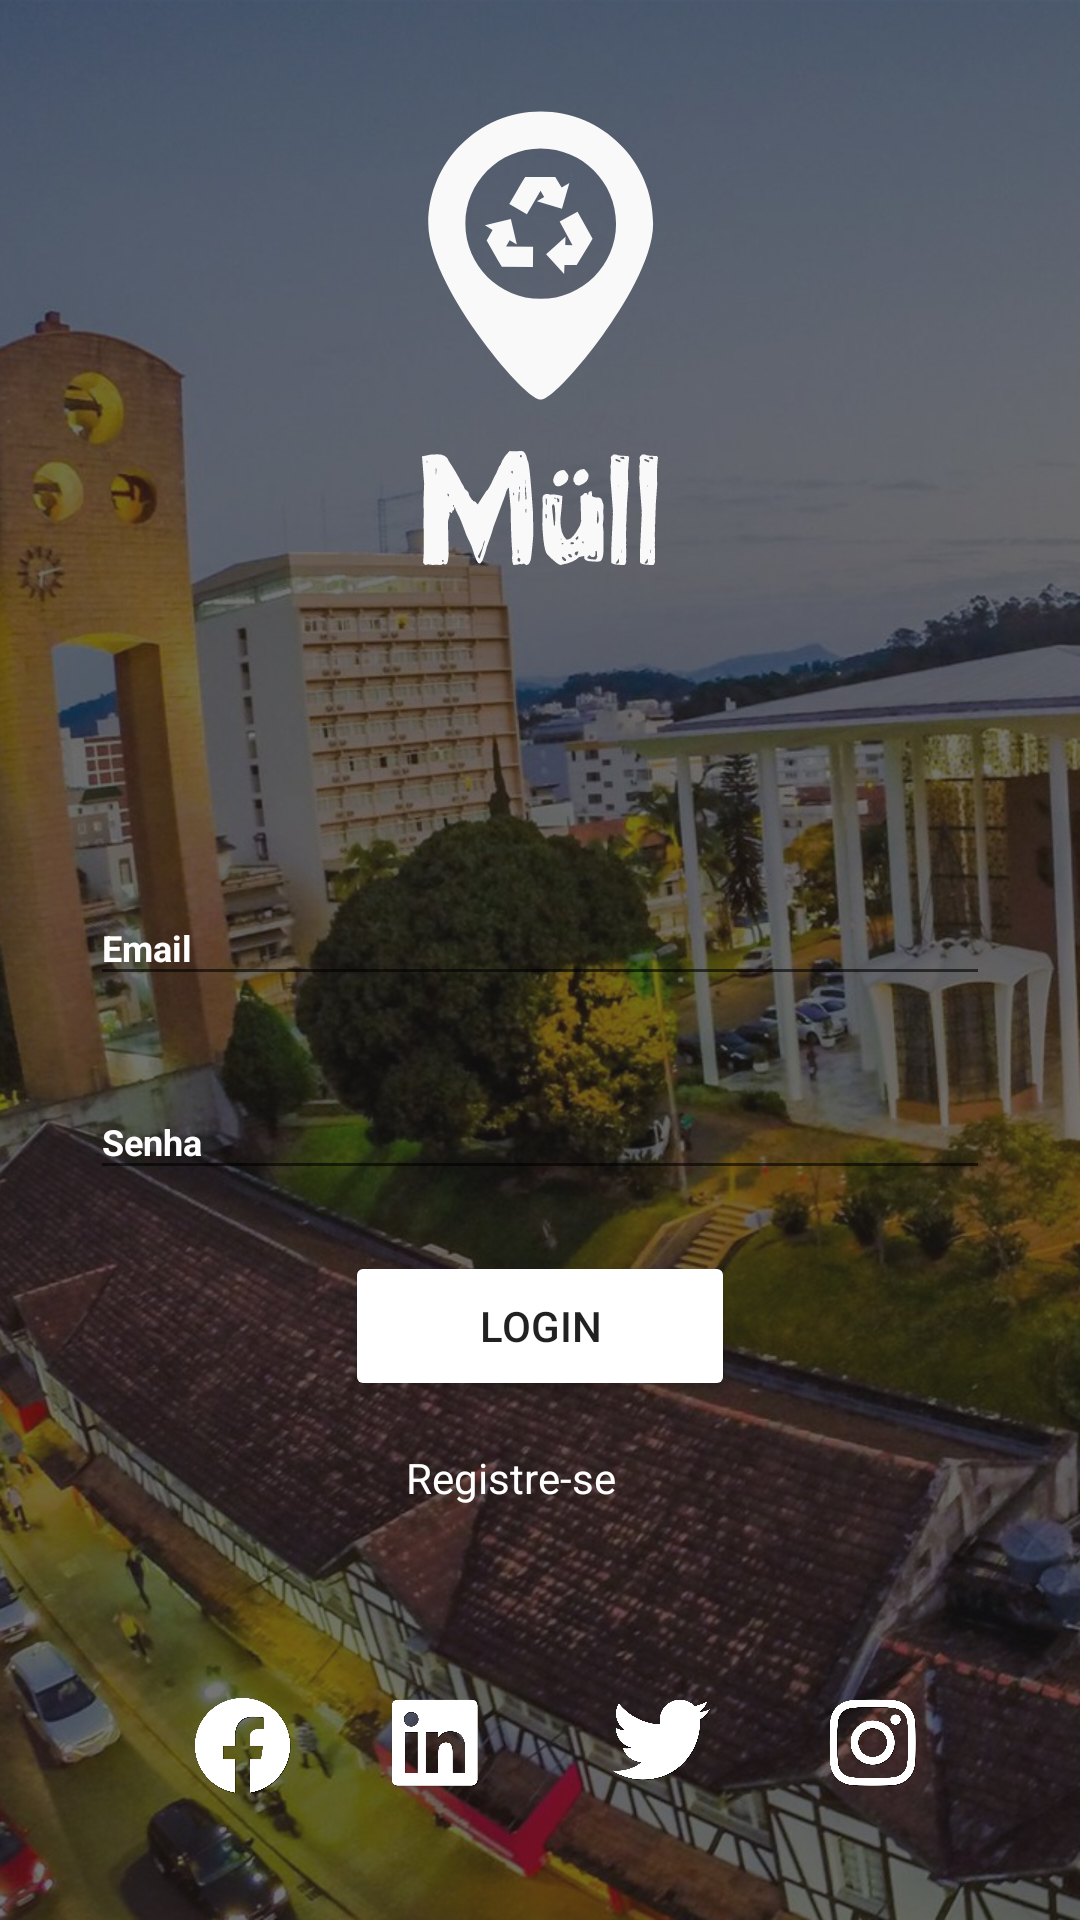

Layout XML and referenced resources for this Android screen:
<!-- AndroidManifest.xml: application theme AppTheme -->
<!-- res/layout/activity_login.xml -->
<?xml version="1.0" encoding="utf-8"?>
<LinearLayout xmlns:android="http://schemas.android.com/apk/res/android"
    xmlns:app="http://schemas.android.com/apk/res-auto"
    xmlns:tools="http://schemas.android.com/tools"
    android:layout_width="wrap_content"
    android:layout_height="match_parent"
    android:background="#005E1717"
    android:orientation="vertical"
    tools:context=".Activities.LoginActivity">

    <RelativeLayout
        android:layout_width="match_parent"
        android:layout_height="match_parent"
        android:background="@drawable/blucentro"
        android:gravity="center_vertical"
        android:orientation="vertical"
        android:visibility="visible"
        app:layout_constraintBottom_toBottomOf="parent"
        app:layout_constraintStart_toStartOf="parent"
        app:layout_constraintTop_toTopOf="parent"
        app:layout_constraintVertical_bias="0.0">

        <ImageView
            android:id="@+id/logoLogin"
            android:layout_width="wrap_content"
            android:layout_height="168dp"
            android:layout_alignParentStart="true"
            android:layout_alignParentEnd="true"
            android:layout_marginStart="125dp"
            android:layout_marginEnd="124dp"
            android:contentDescription="@string/app_name"
            android:gravity="center_vertical"
            app:srcCompat="@drawable/ic_logomulle" />

        <ImageView
            android:id="@+id/logoMull"
            android:layout_width="wrap_content"
            android:layout_height="38dp"
            android:layout_below="@+id/logoLogin"
            android:layout_alignStart="@+id/logoLogin"
            android:layout_alignEnd="@+id/logoLogin"
            android:layout_centerVertical="true"
            android:layout_marginStart="0dp"
            android:layout_marginTop="-18dp"
            android:layout_marginEnd="1dp"
            android:contentDescription="@string/app_name"
            app:srcCompat="@drawable/ic_logo_final_mull___acento" />


        <com.google.android.material.textfield.TextInputLayout
            android:id="@+id/txtinputEmail"
            android:layout_width="300dp"
            android:layout_height="wrap_content"
            android:layout_centerInParent="true"
            android:textColor="#FFFFFF"
            app:hintTextColor="#FFFFFF"
            android:textColorHint="#FFFFFF"
            app:errorEnabled="true">

            <com.google.android.material.textfield.TextInputEditText
                android:id="@+id/edEmail"
                android:layout_width="300dp"
                android:layout_height="wrap_content"
                android:drawableStart="@drawable/ic_login"
                android:hint="@string/emailUser"
                app:hintTextColor="#FFFFFF"
                android:inputType="textEmailAddress"
                android:textColor="#FFFFFF"
                android:textColorHint="#FFFFFF"
                android:textSize="12sp"
                android:textStyle="bold" />

        </com.google.android.material.textfield.TextInputLayout>

        <com.google.android.material.textfield.TextInputLayout
            android:id="@+id/txtinputSenha"
            android:layout_width="300dp"
            android:layout_height="wrap_content"
            android:layout_below="@+id/txtinputEmail"
            android:layout_centerInParent="true"
            android:textColor="#FFFFFF"
            android:textColorHint="#FFFFFF"
            app:errorEnabled="true">

            <com.google.android.material.textfield.TextInputEditText
                android:id="@+id/edSenha"
                android:layout_width="match_parent"
                android:layout_height="wrap_content"
                android:drawableStart="@drawable/ic_senha"
                android:ems="10"
                android:hint="@string/passUser"
                android:inputType="textPassword"
                android:textColor="#FFFFFF"
                android:textColorHint="#FFFFFF"
                android:textSize="12sp"
                android:textStyle="bold" />
        </com.google.android.material.textfield.TextInputLayout>

        <Button
            android:id="@+id/btnLogin"
            android:layout_width="130dp"
            android:layout_height="50dp"
            android:layout_below="@id/txtinputSenha"
            android:layout_centerInParent="true"
            android:text="@string/botaoEntra"
            android:backgroundTint="#FFFFFF">

        </Button>

        <ImageView
            android:id="@+id/btnInstagram"
            android:layout_width="32dp"
            android:layout_height="32dp"
            android:layout_alignBottom="@id/edRegistro"
            android:layout_alignParentStart="true"
            android:layout_alignParentEnd="true"
            android:layout_alignParentBottom="true"
            android:layout_marginStart="271dp"
            android:layout_marginEnd="49dp"
            android:layout_marginBottom="43dp"
            android:contentDescription="@string/btnInstagram"
            app:srcCompat="@drawable/instagram_logo" />

        <ImageView
            android:id="@+id/btnFacebook"
            android:layout_width="32dp"
            android:layout_height="32dp"
            android:layout_alignBottom="@id/edRegistro"
            android:layout_alignParentStart="true"
            android:layout_alignParentEnd="true"
            android:layout_alignParentBottom="true"
            android:layout_marginStart="62dp"
            android:layout_marginEnd="260dp"
            android:layout_marginBottom="42dp"
            android:contentDescription="@string/btnFacebookLogin"
            android:gravity="center_vertical"
            app:srcCompat="@drawable/facebook" />

        <ImageView
            android:id="@+id/btnLinkedin"
            android:layout_width="32dp"
            android:layout_height="32dp"
            android:layout_alignBottom="@id/edRegistro"
            android:layout_alignParentStart="true"
            android:layout_alignParentEnd="true"
            android:layout_alignParentBottom="true"
            android:layout_marginStart="115dp"
            android:layout_marginEnd="185dp"
            android:layout_marginBottom="43dp"
            android:contentDescription="@string/btnLinkedin"
            android:gravity="center_vertical"
            app:srcCompat="@drawable/linkedin_logo" />

        <ImageView
            android:id="@+id/btnTwitter"
            android:layout_width="32dp"
            android:layout_height="32dp"
            android:layout_alignBottom="@id/edRegistro"
            android:layout_alignParentStart="true"
            android:layout_alignParentEnd="true"
            android:layout_alignParentBottom="true"
            android:layout_marginStart="197dp"
            android:layout_marginEnd="116dp"
            android:layout_marginBottom="44dp"
            android:layout_toEndOf="@+id/btnLogin"
            android:contentDescription="@string/btnTwitter"
            android:gravity="center_vertical"
            app:srcCompat="@drawable/twitterlogo" />

        <TextView
            android:id="@+id/edRegistro"
            android:layout_width="121dp"
            android:layout_height="wrap_content"
            android:layout_below="@id/btnLogin"
            android:layout_centerInParent="true"
            android:clickable="true"
            android:ems="10"
            android:focusable="true"
            android:hint="@string/btnRegistro"
            android:padding="16dp"
            android:textColor="#FFFFFF"
            android:textColorHint="#FFFFFF"
            android:textSize="14sp" />


    </RelativeLayout>

</LinearLayout>
<!-- resources referenced by this layout -->
<resources>
  <!-- drawable blucentro: jpg bitmap (drawable, 475641 bytes) -->
  <!-- drawable facebook: png bitmap (drawable, 36541 bytes) -->
  <!-- drawable ic_logo_final_mull___acento: vector/xml drawable (drawable, 7452 chars, omitted) -->
  <!-- drawable ic_logomulle (drawable) -->
  <vector xmlns:android="http://schemas.android.com/apk/res/android"
      android:width="210dp"
      android:height="297dp"
      android:viewportWidth="210"
      android:viewportHeight="297">
    <path
        android:pathData="M107.906,149.932l11.366,12.392l0.221,-5.601l7.694,0l7.9,-12.934l2.13,-3.62l-9.499,-17.065l-11.281,6.101l8.103,15.011l-4.564,-0.071l0.179,-5.295z"
        android:strokeWidth="0.90471077"
        android:fillColor="#f9f9f9"
        android:fillAlpha="1"/>
    <path
        android:pathData="m122.582,104.947 l-4.897,2.726 -4.003,-6.572 -18.935,-0.019 -0.182,0.272c-0.026,0.04 -0.653,0.978 -1.453,2.343l-8.425,14.435 11.086,6.465 8.604,-14.729 2.313,3.934 -4.615,2.602 15.836,4.697z"
        android:strokeWidth="0.10460903"
        android:fillColor="#f9f9f9"
        android:fillAlpha="1"/>
    <path
        android:pathData="M74.123,134.551l-3.712,6.74l7.523,13.165l2.063,3.39l19.607,0.135l0.098,-12.832l-17.058,-0.143l2.264,-3.964l4.552,2.711l-3.799,-16.075l-16.337,3.978z"
        android:strokeWidth="0.90471077"
        android:fillColor="#f9f9f9"
        android:fillAlpha="1"/>
    <path
        android:pathData="m104.504,59.764c-39.091,0 -70.893,31.802 -70.893,70.892 0,22.667 19.607,53.543 31.293,69.93 7.646,10.72 15.955,20.936 23.399,28.766 11.721,12.33 15.093,12.33 16.2,12.33 1.06,0 4.287,0 15.966,-12.332 7.463,-7.88 15.78,-18.094 23.421,-28.76 11.767,-16.427 31.506,-47.356 31.506,-69.933 0,-39.09 -31.802,-70.892 -70.893,-70.892zM152.011,130.592c0,26.195 -21.311,47.506 -47.507,47.506 -26.195,0 -47.507,-21.311 -47.507,-47.506 0,-26.196 21.311,-47.507 47.507,-47.507 26.195,0 47.507,21.311 47.507,47.507z"
        android:strokeWidth="0.41962478"
        android:fillColor="#f9f9f9"
        android:fillAlpha="1"/>
  </vector>
  <!-- drawable instagram_logo: png bitmap (drawable, 58365 bytes) -->
  <!-- drawable linkedin_logo: png bitmap (drawable, 21372 bytes) -->
  <!-- drawable twitterlogo: png bitmap (drawable, 41279 bytes) -->
  <string name="app_name">Müll</string>
  <string name="botaoEntra">Login</string>
  <string name="btnFacebookLogin">btnFacebookLogin</string>
  <string name="btnInstagram">btnInstagram</string>
  <string name="btnLinkedin">btnLinkedin</string>
  <string name="btnRegistro">Registre-se</string>
  <string name="btnTwitter">btnTwitter</string>
  <string name="emailUser">Email</string>
  <string name="passUser">Senha</string>
  <style name="AppTheme" parent="Theme.AppCompat.DayNight.NoActionBar">
          
          <item name="colorPrimary">@color/colorPrimary</item>
          <item name="colorPrimaryDark">@color/colorPrimaryDark</item>
          <item name="colorAccent">@color/colorAccent</item>
      </style>
  <color name="colorPrimary">#008577</color>
  <color name="colorPrimaryDark">#00574B</color>
  <color name="colorAccent">#FFFFFF</color>
</resources>
